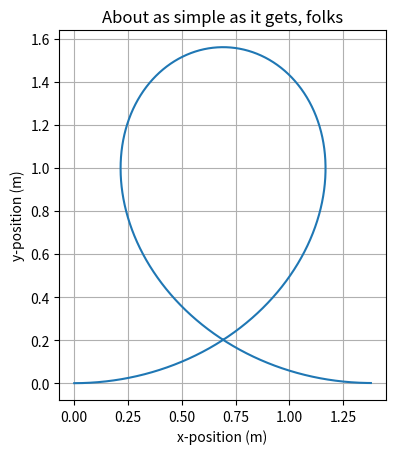

Write Python code to recreate this figure.
import matplotlib
import matplotlib.pyplot as plt
import numpy as np
import math as m


def radius_for_height(height, init_velocity, gravity, accel_const):
    return (init_velocity ** 2 - 2 * np.abs(gravity) * height) / accel_const;


def draw_arc(x_start,y_start,radius,theta_start,dt_theta,theta_step):
    # theta_start = m.atan((x_start-x) / (y_start-y));
    theta_array = np.linspace(theta_start, theta_start + dt_theta, int(round(dt_theta/theta_step)))
    x = radius * m.cos(theta_start + m.pi) + x_start
    y = radius * m.sin(theta_start + m.pi) + y_start
    x_array = radius * np.cos(theta_array) + x
    y_array = radius * np.sin(theta_array) + y
    theta_end = theta_start + dt_theta
    x_end = x_array[-1]
    y_end = y_array[-1]
    return x_array, y_array, x_end, y_end, theta_end


print("Hello World!")

# Data for plotting
# t = np.arange(-1, 1, 0.01)
# t = np.linspace(-1, 1, 100)
# s = np.sqrt(1 - t ** 2)

circ_test = draw_arc(0.0, 0.0, 3, -m.pi / 2, m.pi / 2, 0.1)
circ_test2 = draw_arc(3, 3, 1, 0, 2, 0.1)


plt.axes().set_aspect('equal', 'datalim')
fig, ax = plt.subplots()
# ax.plot(circ_test[0], circ_test[1])
# ax.plot(circ_test2[0], circ_test2[1])

theta_current = -m.pi / 2
THETA_STEP = 0.0001
NUM_OF_SECTIONS = 10000
DT_THETA = (2*m.pi) / NUM_OF_SECTIONS
x_current = 0.0
y_current = 0.0

INIT_VELOCITY = 15 * 0.44704
G = -9.81
ACCEL_CONST = -G * 3.5
x_array = np.array([0])
y_array = np.array([0])

while theta_current <= m.pi * 1.499:
    radius = radius_for_height(y_current, INIT_VELOCITY, G, ACCEL_CONST)
    arc = draw_arc(x_current, y_current, radius, theta_current, DT_THETA, THETA_STEP)
    # ax.plot(arc[0], arc[1])
    x_array = np.append(x_array, arc[0])
    y_array = np.append(y_array, arc[1])
    x_current = arc[2]
    y_current = arc[3]
    theta_current = arc[4]
    # print("R: %.3f  x_end: %.3f  y_end %.3f" %(radius, x_current, y_current))

ax.plot(x_array, y_array)

ax.set(xlabel='x-position (m)', ylabel='y-position (m)',
       title='About as simple as it gets, folks')
ax.grid()
ax.axes.set_aspect('equal')

fig.savefig("test.png")
plt.show()


